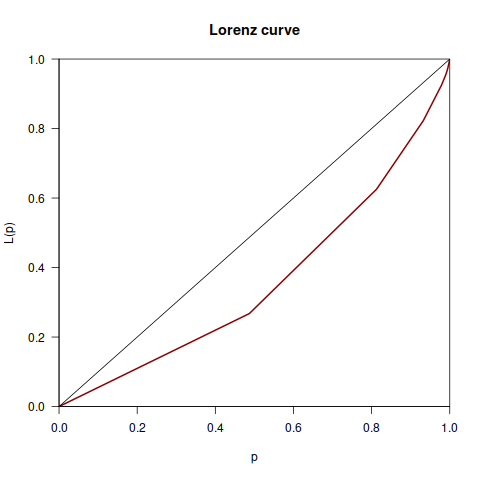

The table this chart was drawn from, first rows:
Variabilidades, Desenvolvedor, Valor, Total
(ENABLE_HTTP_PROXY) &&  (ENABLE_DEBUG), 1, 2005-09-01, 699
!(IN), 1, 2005-10-01, 699
!(OUT), 1, 2005-10-01, 699
(HAVE_SETSOCKOPT) && (IPPROTO_TCP) && (T…, 1, 2005-10-01, 699
(PKCS11H_ENABLE_HELPER), 1, 2005-10-01, 699
(USE_CRYPTO) && (USE_SSL) && (ENABLE_PKC…, 1, 2005-10-01, 699
BROKEN_OPENSSL_ENGINE, 1, 2005-10-01, 699
OPENSSL_VERSION_NUMBER < 0x00907000L && …, 1, 2005-10-01, 699
!(WIN32), 1, 2006-04-01, 699
(ENABLE_PKCS11H_CERTIFICATE), 1, 2006-04-01, 699
(ENABLE_PKCS11H_DATA), 1, 2006-04-01, 699
(ENABLE_PKCS11H_ENUM), 1, 2006-04-01, 699
(ENABLE_PKCS11H_HELPER), 1, 2006-04-01, 699
(ENABLE_PKCS11H_LOCATE), 1, 2006-04-01, 699
(ENABLE_PKCS11H_OPENSSL), 1, 2006-04-01, 699
(ENABLE_PKCS11H_SLOTEVENT), 1, 2006-04-01, 699
(ENABLE_PKCS11H_STANDALONE), 1, 2006-04-01, 699
(ENABLE_PKCS11H_THREADING), 1, 2006-04-01, 699
(ENABLE_PKCS11H_TOKEN), 1, 2006-04-01, 699
(ENABLE_PKCS11H_TOKEN) || (ENABLE_PKCS11…, 1, 2006-04-01, 699
(HAVE_CPP_VARARG_MACRO_ISO) && !(__LCLIN…, 1, 2006-04-01, 699
defined(HAVE_CPP_VARARG_MACRO_GCC) && !d…, 1, 2006-04-01, 699
!(RSA_PKCS1_PADDING_SIZE), 1, 2006-06-01, 699
(AUTO_USERID) && (WIN32), 1, 2006-11-01, 699
AUTO_USERID, 1, 2006-11-01, 699
DDKVER, 1, 2007-04-01, 699
USE_OLD_EXTRACT_X509_FIELD, 1, 2008-02-01, 699
NETBSD_MULTI_AF, 1, 2010-01-01, 699
TUNSIFHEAD, 1, 2010-01-01, 699
(TARGET_WIN32) || \, 1, 2010-02-01, 699
(ENABLE_HTTP_PROXY) || (ENABLE_PKCS11), 2, 2010-10-01, 699
(ENABLE_HTTP_PROXY) || (ENABLE_PKCS11) |…, 1, 2010-10-01, 699
defined(ENABLE_CLIENT_CR), 1, 2010-10-01, 699
_MSC_VER  /* Dummy function needed to av…, 1, 2010-11-01, 699
(ENABLE_HTTP_PROXY) || (ENABLE_PKCS11) |…, 1, 2010-12-01, 699
MANAGEMENT_IN_EXTRA, 1, 2010-12-01, 699
(ENABLE_CLIENT_NAT), 1, 2011-02-01, 699
__cplusplus, 2, 2011-03-01, 699
__MINGW32_VERSION, 2, 2011-03-01, 699
!(_WIN32), 2, 2011-03-01, 699
(ENABLE_EXECVE), 2, 2011-03-01, 699
(ENABLE_FRAGMENT) && (ENABLE_OCC), 2, 2011-03-01, 699
(ENABLE_HTTP_PROXY) && (ENABLE_DEBUG), 2, 2011-03-01, 699
(ENABLE_HTTP_PROXY) && (ENABLE_SOCKS), 2, 2011-03-01, 699
(ENABLE_PF), 2, 2011-03-01, 699
(ENABLE_PKCS11_FORCE_DEBUG), 2, 2011-03-01, 699
(ENABLE_PLUGIN_SEARCH), 2, 2011-03-01, 699
(HAVE_FLOCK) && (LOCK_EX) && (LOCK_NB), 2, 2011-03-01, 699
(HAVE_FTRUNCATE), 2, 2011-03-01, 699
(HAVE_GETSOCKOPT) && (SOL_SOCKET) && (SO…, 2, 2011-03-01, 699
(HAVE_GETSOCKOPT) && (SOL_SOCKET) && (SO…, 2, 2011-03-01, 699
(HAVE_RES_INIT), 2, 2011-03-01, 699
(HAVE_SETSOCKOPT) && (SOL_IP) && (IP_MTU…, 2, 2011-03-01, 699
(HAVE_SETSOCKOPT) && (SOL_SOCKET) && (SO…, 2, 2011-03-01, 699
(HAVE_SETSOCKOPT) && (SOL_SOCKET) && (SO…, 2, 2011-03-01, 699
(HAVE_TUN_PI) && (HAVE_IPHDR) && (HAVE_I…, 2, 2011-03-01, 699
(IFF_ONE_QUEUE) && (SIOCSIFTXQLEN), 2, 2011-03-01, 699
(IP_PMTUDISC_DONT) && (IP_PMTUDISC_WANT)…, 2, 2011-03-01, 699
(MEASURE_TLS_HANDSHAKE_STATS) && (USE_CR…, 2, 2011-03-01, 699
(PLUGIN_LIBDIR), 2, 2011-03-01, 699
... 324 more rows
